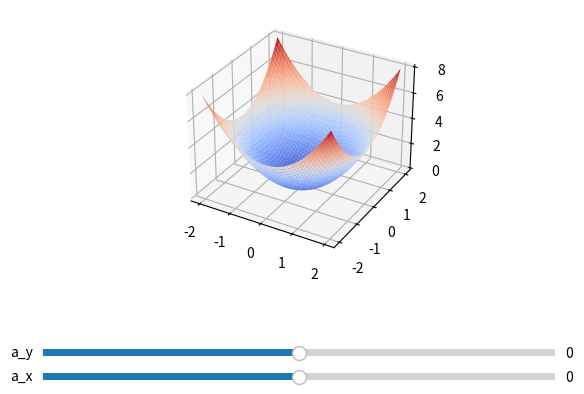

Reproduce this figure in Python.
import numpy as np
import matplotlib.pyplot as plt
from matplotlib.widgets import Slider
from mpl_toolkits.mplot3d import Axes3D
from matplotlib import cm

# Définir la fonction z=f(x,y)
def f(x, y):
    return x**2 + y**2

def grad_f(x,y):
    return np.array((2*x,2*y))

def scalaire(a,b):
    return a[0]*b[0] + a[1]*b[1]

# Créer une grille de points
x = np.linspace(-2, 2, 100)
y = np.linspace(-2, 2, 100)
X, Y = np.meshgrid(x, y)
Z = f(X, Y)

# Initialisation
x_a = 0
y_a = 0


fig = plt.figure()
ax = fig.add_subplot(111, projection='3d')
plt.subplots_adjust(left=0.1, bottom=0.35)


surface = ax.plot_surface(X, Y, Z, cmap=cm.coolwarm, linewidth=0)

# Fonction de mise à jour
def update(val):
    global x_a, y_a
    
    x_a = x_0.val
    y_a = y_0.val

    ax.clear()
    ax.set_title("z=f(x,y)")
    ax.set_xlabel('X')
    ax.set_ylabel('Y')
    ax.set_zlabel('Z')
    
    ax.plot_surface(X, Y, Z, cmap=cm.coolwarm, linewidth=0)
    
    Z1 = f(x_a,y_a) + scalaire(grad_f(x_a,y_a),(X-x_a,Y-y_a))
    ax.plot_surface(X, Y, Z1, cmap=cm.copper, linewidth=0)
    
    dx_a,dy_a = grad_f(x_a,y_a)
    
    ax.quiver(x_a, y_a, f(x_a, y_a), 1, 0, dx_a, color='r', length=2, normalize=True)
    ax.quiver(x_a, y_a, f(x_a, y_a), 0, 1, dy_a, color='b', length=2, normalize=True)

    
    fig.canvas.draw_idle()

# Créer les axes pour les curseurs, puis les curseurs
axcolor = 'lightgoldenrodyellow'
ax_x = plt.axes([0.1, 0.1, 0.8, 0.03], facecolor=axcolor)
ax_y = plt.axes([0.1, 0.15, 0.8, 0.03], facecolor=axcolor)

x_0 = Slider(ax_x, 'a_x', -2, 2, valinit=x_a)
y_0 = Slider(ax_y, 'a_y', -2, 2, valinit=y_a)
x_0.on_changed(update)
y_0.on_changed(update)

plt.show()
